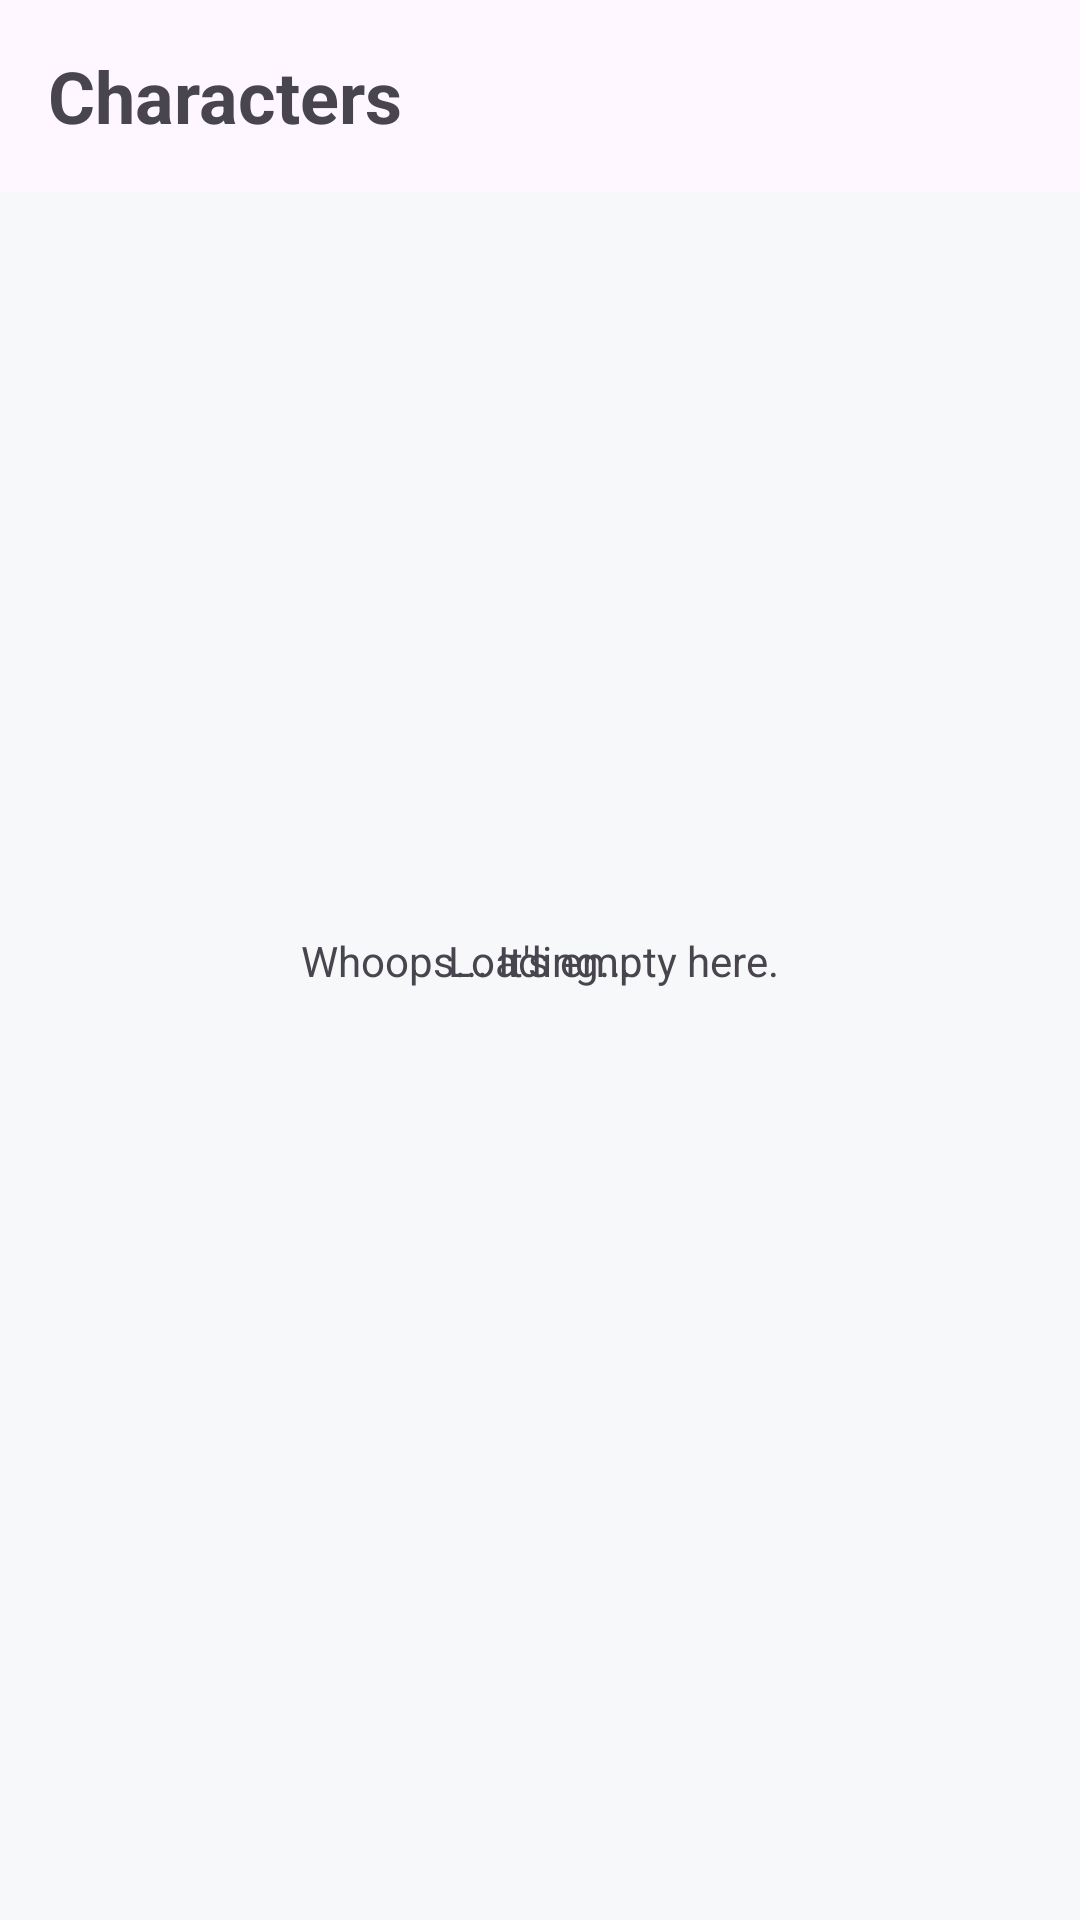

Android layout source for this screen:
<!-- AndroidManifest.xml: application theme Theme.RickyAndMorty -->
<!-- res/layout/fragment_home.xml -->
<?xml version="1.0" encoding="utf-8"?>
<androidx.coordinatorlayout.widget.CoordinatorLayout xmlns:android="http://schemas.android.com/apk/res/android"
    xmlns:app="http://schemas.android.com/apk/res-auto"
    xmlns:tools="http://schemas.android.com/tools"
    android:layout_width="match_parent"
    android:layout_height="match_parent"
    tools:context=".presentation.home.HomeFragment">

    <com.google.android.material.appbar.AppBarLayout
        android:id="@+id/appbar"
        android:layout_width="match_parent"
        android:layout_height="wrap_content">

        <com.google.android.material.appbar.MaterialToolbar
            android:layout_width="match_parent"
            android:layout_height="?attr/actionBarSize"
            app:layout_scrollFlags="scroll|enterAlwaysCollapsed|enterAlways">

            <TextView
                android:id="@+id/title"
                android:layout_width="wrap_content"
                android:layout_height="wrap_content"
                android:text="@string/characters"
                android:textSize="24sp"
                android:textStyle="bold" />
        </com.google.android.material.appbar.MaterialToolbar>
    </com.google.android.material.appbar.AppBarLayout>

    <androidx.recyclerview.widget.RecyclerView
        android:id="@+id/rv_characters"
        android:layout_width="match_parent"
        android:layout_height="match_parent"
        app:layout_behavior="@string/appbar_scrolling_view_behavior"
        tools:itemCount="10"
        tools:listitem="@layout/characters_item" />

    <include
        android:id="@+id/loading_layout"
        layout="@layout/loading_layout" />

    <include
        android:id="@+id/empty_layout"
        layout="@layout/empty_layout" />

</androidx.coordinatorlayout.widget.CoordinatorLayout>
<!-- res/layout/characters_item.xml (included above) -->
<?xml version="1.0" encoding="utf-8"?>
<com.google.android.material.card.MaterialCardView xmlns:android="http://schemas.android.com/apk/res/android"
    xmlns:app="http://schemas.android.com/apk/res-auto"
    xmlns:tools="http://schemas.android.com/tools"
    android:layout_width="match_parent"
    android:layout_height="wrap_content"
    android:layout_marginTop="10dp"
    android:layout_marginHorizontal="16dp"
    android:background="@color/white"
    app:strokeWidth="0.5dp"
    android:elevation="40dp"
    android:translationZ="22dp">

    <androidx.constraintlayout.widget.ConstraintLayout
        android:layout_width="match_parent"
        android:layout_height="match_parent"
        android:padding="10dp">

        <com.google.android.material.card.MaterialCardView
            android:id="@+id/cv_character_wrapper"
            android:layout_width="wrap_content"
            android:layout_height="wrap_content"
            app:strokeWidth="0dp"
            app:layout_constraintBottom_toBottomOf="parent"
            app:layout_constraintStart_toStartOf="parent"
            app:layout_constraintTop_toTopOf="parent">

            <ImageView
                android:id="@+id/iv_character"
                android:layout_width="wrap_content"
                android:layout_height="wrap_content"
                android:contentDescription="@string/character_image"
                tools:src="@tools:sample/avatars" />
        </com.google.android.material.card.MaterialCardView>

        <androidx.constraintlayout.widget.ConstraintLayout
            android:layout_width="0dp"
            android:layout_height="wrap_content"
            android:paddingHorizontal="10dp"
            app:layout_constraintEnd_toEndOf="parent"
            app:layout_constraintBottom_toBottomOf="parent"
            app:layout_constraintStart_toEndOf="@+id/cv_character_wrapper"
            app:layout_constraintTop_toTopOf="parent">

            <TextView
                android:id="@+id/tv_species"
                android:layout_width="wrap_content"
                android:layout_height="wrap_content"
                android:background="@drawable/bg_light_green"
                android:paddingVertical="5dp"
                android:paddingHorizontal="10dp"
                android:text="@string/character_species"
                android:textColor="@color/dark_green"
                android:textSize="11sp"
                app:layout_constraintStart_toStartOf="parent"
                app:layout_constraintTop_toTopOf="parent"
                tools:text="@tools:sample/lorem" />

            <TextView
                android:id="@+id/tv_status"
                android:layout_width="wrap_content"
                android:layout_height="wrap_content"
                android:layout_marginStart="10dp"
                android:background="@drawable/bg_light_red"
                android:paddingHorizontal="10dp"
                android:paddingVertical="5dp"
                android:text="@string/character_status"
                android:textColor="@color/red"
                android:textSize="11sp"
                app:layout_constraintStart_toEndOf="@id/tv_species"
                app:layout_constraintTop_toTopOf="parent"
                tools:text="@tools:sample/lorem" />

            <TextView
                android:id="@+id/tv_name"
                android:layout_width="wrap_content"
                android:layout_height="wrap_content"
                android:layout_marginTop="8dp"
                android:text="@string/character_name"
                android:textColor="@color/black"
                android:textSize="18sp"
                android:textStyle="bold"
                app:layout_constraintStart_toStartOf="parent"
                app:layout_constraintTop_toBottomOf="@+id/tv_species"
                tools:text="@tools:sample/full_names" />

            <TextView
                android:id="@+id/tv_location"
                android:layout_width="0dp"
                android:layout_height="wrap_content"
                android:ellipsize="end"
                android:gravity="start"
                android:maxLines="2"
                android:text="@string/character_name"
                android:textColor="@color/black"
                android:textSize="12sp"
                app:layout_constraintEnd_toEndOf="parent"
                app:layout_constraintStart_toStartOf="parent"
                app:layout_constraintTop_toBottomOf="@+id/tv_name"
                tools:text="@tools:sample/lorem/random" />

            <TextView
                android:id="@+id/tv_origin"
                android:layout_width="wrap_content"
                android:layout_height="wrap_content"
                android:background="@drawable/bg_light_blue"
                android:layout_marginTop="8dp"
                android:paddingHorizontal="10dp"
                android:paddingVertical="5dp"
                android:text="@string/character_species"
                android:textColor="@color/blue"
                android:textSize="11sp"
                app:layout_constraintStart_toStartOf="parent"
                app:layout_constraintTop_toBottomOf="@+id/tv_location"
                tools:text="@tools:sample/lorem" />
        </androidx.constraintlayout.widget.ConstraintLayout>

    </androidx.constraintlayout.widget.ConstraintLayout>
</com.google.android.material.card.MaterialCardView>
<!-- res/layout/loading_layout.xml (included above) -->
<?xml version="1.0" encoding="utf-8"?>
<androidx.constraintlayout.widget.ConstraintLayout xmlns:android="http://schemas.android.com/apk/res/android"
    xmlns:app="http://schemas.android.com/apk/res-auto"
    xmlns:tools="http://schemas.android.com/tools"
    android:layout_width="match_parent"
    android:layout_height="match_parent">

    <TextView
        android:id="@+id/textView"
        android:layout_width="wrap_content"
        android:layout_height="wrap_content"
        android:text="@string/loading"
        app:layout_constraintBottom_toBottomOf="parent"
        app:layout_constraintEnd_toEndOf="parent"
        app:layout_constraintStart_toStartOf="parent"
        app:layout_constraintTop_toTopOf="parent" />
</androidx.constraintlayout.widget.ConstraintLayout>
<!-- res/layout/empty_layout.xml (included above) -->
<?xml version="1.0" encoding="utf-8"?>
<androidx.constraintlayout.widget.ConstraintLayout xmlns:android="http://schemas.android.com/apk/res/android"
    xmlns:app="http://schemas.android.com/apk/res-auto"
    xmlns:tools="http://schemas.android.com/tools"
    android:layout_width="match_parent"
    android:layout_height="match_parent">

    <TextView
        android:id="@+id/textView"
        android:layout_width="wrap_content"
        android:layout_height="wrap_content"
        android:text="@string/whoops_it_s_empty_here"
        app:layout_constraintBottom_toBottomOf="parent"
        app:layout_constraintEnd_toEndOf="parent"
        app:layout_constraintStart_toStartOf="parent"
        app:layout_constraintTop_toTopOf="parent" />
</androidx.constraintlayout.widget.ConstraintLayout>
<!-- resources referenced by this layout -->
<resources>
  <color name="black">#FF1D3550</color>
  <color name="blue">#FF2567E8</color>
  <color name="dark_green">#FF0F2A1A</color>
  <color name="red">#FFE82525</color>
  <color name="white">#FFFFFFFF</color>
  <!-- drawable bg_light_blue (drawable) -->
  <?xml version="1.0" encoding="utf-8"?>
  <shape xmlns:android="http://schemas.android.com/apk/res/android">
      <solid android:color="#FFEAEFFA" />
      <corners android:radius="100dp" />
  </shape>
  <!-- drawable bg_light_green (drawable) -->
  <?xml version="1.0" encoding="utf-8"?>
  <shape xmlns:android="http://schemas.android.com/apk/res/android">
      <solid android:color="#FFDFF3E8" />
      <corners android:radius="100dp" />
  </shape>
  <!-- drawable bg_light_red (drawable) -->
  <?xml version="1.0" encoding="utf-8"?>
  <shape xmlns:android="http://schemas.android.com/apk/res/android">
      <solid android:color="#FFFFE2E2" />
      <corners android:radius="100dp" />
  </shape>
  <string name="character_image">Character Image</string>
  <string name="character_name">Character Name</string>
  <string name="character_species">Character Species</string>
  <string name="character_status">Character Status</string>
  <string name="characters">Characters</string>
  <string name="loading">Loading...</string>
  <string name="whoops_it_s_empty_here">Whoops... It\'s empty here.</string>
  <style name="Theme.RickyAndMorty" parent="Base.Theme.RickyAndMorty" />
  <style name="Base.Theme.RickyAndMorty" parent="Theme.Material3.DayNight.NoActionBar">
          
          
  
          <item name="android:windowBackground">#FFF6F8FA</item>
      </style>
</resources>
